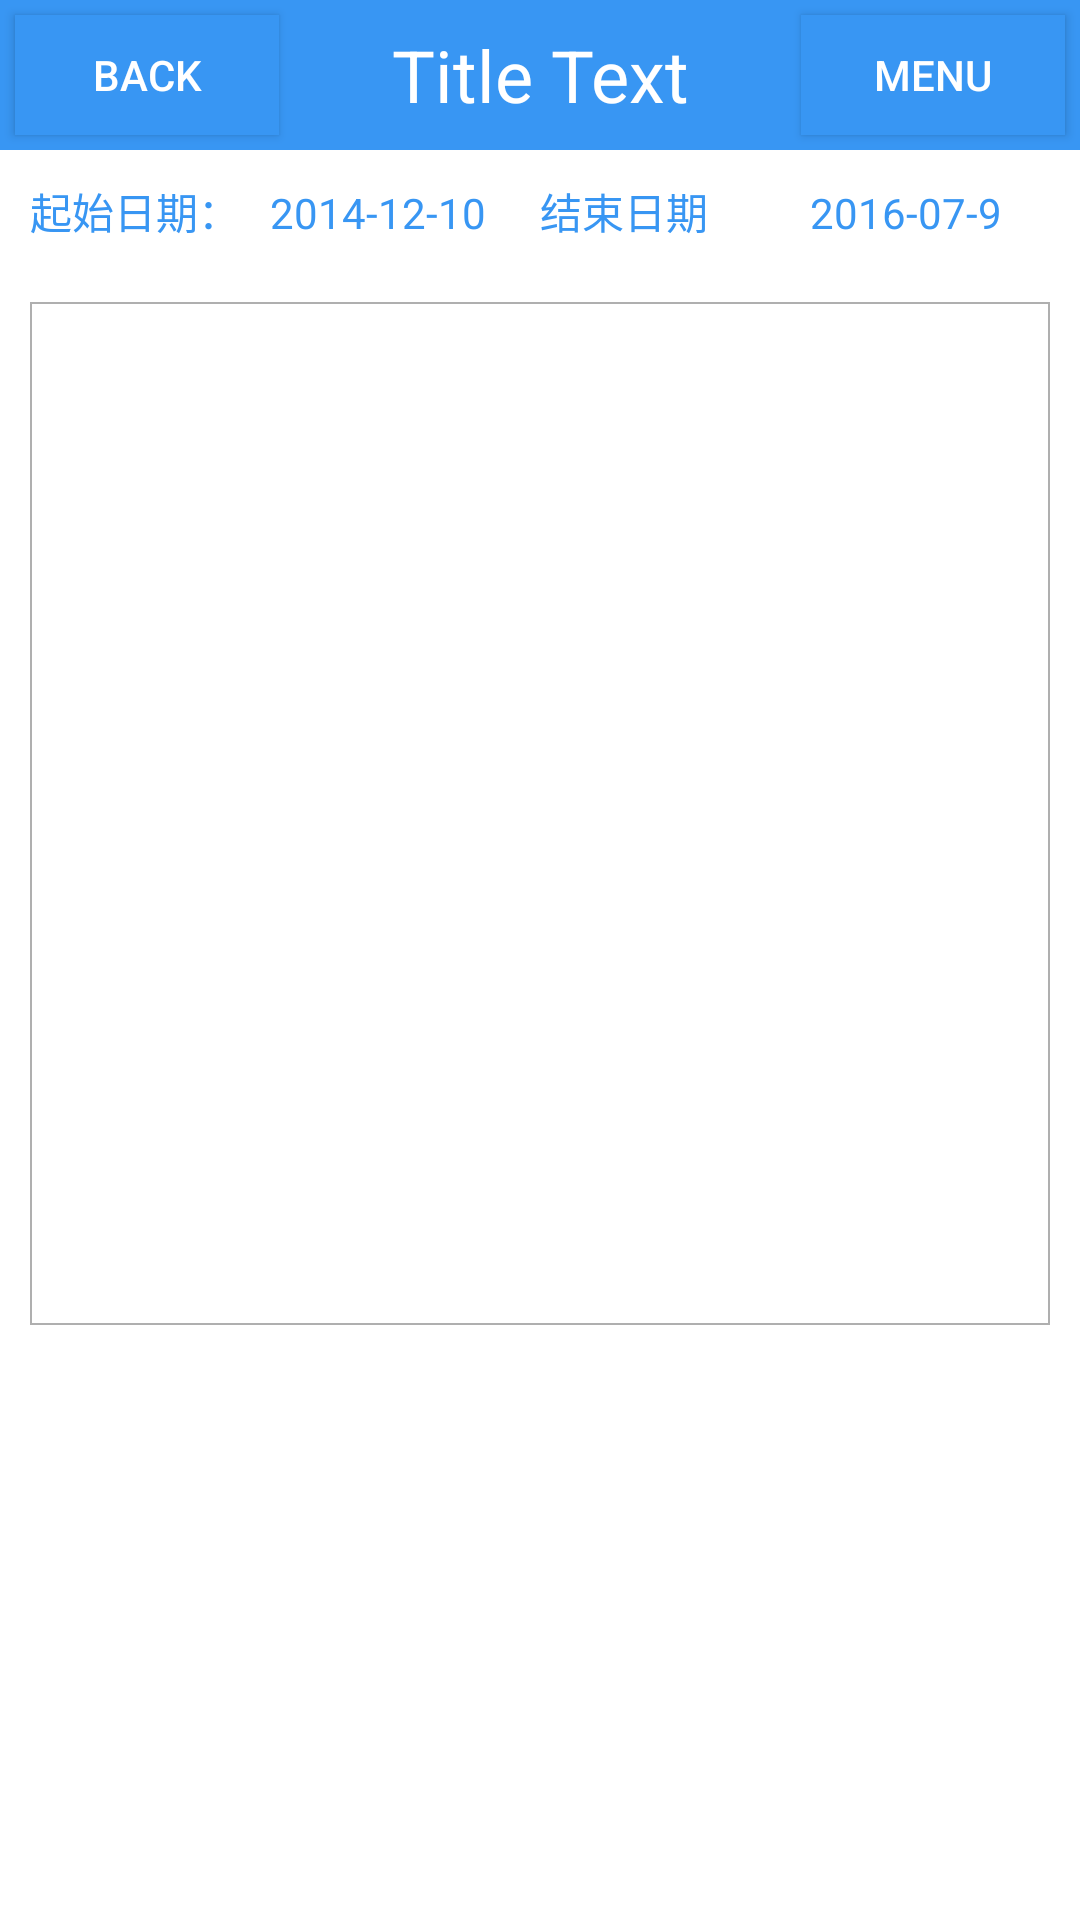

Here is an Android app screen rendered from its layout file. Give the layout XML and the strings, colors and styles it references.
<!-- AndroidManifest.xml: application theme AppTheme -->
<!-- res/layout/activity_editplan.xml -->
<LinearLayout xmlns:android="http://schemas.android.com/apk/res/android"
    xmlns:tools="http://schemas.android.com/tools"
    android:layout_width="match_parent"
    android:layout_height="match_parent"
    android:background="#ffffff"

    android:orientation="vertical"
    tools:context="com.example.akchen.main_ui.Activity.EditPlanActivity" >
<LinearLayout
    android:layout_width="match_parent"
    android:layout_height="50dp"
    android:id="@+id/liner1"
    android:orientation="horizontal"
    android:background="@color/home_round_progress_bar_blue"

    >
    <Button
        android:layout_width="wrap_content"
        android:layout_height="wrap_content"
        android:id="@+id/back"
        android:layout_gravity="center"
        android:layout_margin="5dip"
        android:textColor="#ffffff"
        android:text="Back"
        android:background="@color/home_round_progress_bar_blue"
        />
    <TextView
        android:layout_width="0dip"
        android:layout_height="wrap_content"
        android:layout_weight="1"
        android:gravity="center"
        android:id="@+id/Title"
        android:layout_gravity="center"
        android:text="Title Text"
        android:textColor="#ffffff"
        android:textSize="24sp"
        android:background="@color/home_round_progress_bar_blue"

        />
    <Button
        android:layout_width="wrap_content"
        android:layout_height="wrap_content"
        android:layout_gravity="center"
        android:layout_margin="5dip"
        android:textColor="#ffffff"
        android:id="@+id/Menu"
        android:text="Menu"
        android:onClick="popupmenu"
        android:background="@color/home_round_progress_bar_blue"
        />

</LinearLayout>
    <LinearLayout
        android:layout_width="match_parent"
        android:layout_height="wrap_content"
        android:layout_marginTop="10dp"
        android:orientation="horizontal"
        android:id="@+id/linearLayout">

        <TextView
            style="@style/Base.Theme.AppCompat.Dialog.FixedSize"
            android:layout_width="0dp"
            android:layout_height="wrap_content"
            android:layout_weight="1"
            android:gravity="center"
            android:text="起始日期："
            android:textColor="@color/home_round_progress_bar_blue"
            />

        <TextView
            android:id="@+id/tv_date"
            style="@style/Base.Theme.AppCompat.Dialog.FixedSize"
            android:layout_width="0dp"
            android:layout_height="wrap_content"
            android:layout_weight="1"
            android:text="2014-12-10"
            android:textColor="@color/home_round_progress_bar_blue"
            />
        <TextView
            style="@style/Base.Theme.AppCompat.Dialog.FixedSize"
            android:layout_width="0dp"
            android:layout_height="wrap_content"
            android:layout_weight="1"
            android:text="结束日期"
            android:textColor="@color/home_round_progress_bar_blue"

            />
        <TextView
            android:id="@+id/endTime"
            style="@style/Base.Theme.AppCompat.Dialog.FixedSize"
            android:layout_width="0dp"
            android:layout_height="wrap_content"
            android:layout_weight="1"
            android:text="2016-07-9"
            android:textColor="@color/home_round_progress_bar_blue"
            />
    </LinearLayout>

    <LinearLayout
        android:layout_width="match_parent"
        android:layout_height="wrap_content"
        android:layout_marginTop="10dp"
        android:orientation="horizontal"
        android:layout_centerInParent="true"
        android:weightSum="1">

        <EditText
            android:layout_width="match_parent"
            android:layout_height="341dp"
            android:id="@+id/edit_text"
            android:textColor="@color/textcolor_black"
            android:layout_below="@+id/linearLayout"
            android:layout_alignParentLeft="true"
            android:layout_alignParentStart="true"
            android:background="@drawable/setbar_bg"
            android:enabled="false"
            android:gravity="top|left"
            android:layout_marginTop="10dp"
            android:layout_marginLeft="10dp"
            android:layout_marginRight="10dp"
            android:layout_weight="0.95"
            />


    </LinearLayout>



</LinearLayout>
<!-- resources referenced by this layout -->
<resources>
  <color name="home_round_progress_bar_blue">#ff3896F3</color>
  <color name="textcolor_black">#000000</color>
  <!-- drawable setbar_bg (drawable) -->
  <?xml version="1.0" encoding="utf-8"?>
  <shape xmlns:android="http://schemas.android.com/apk/res/android" >
      
      <solid android:color="#FFFFFF"/>
      
      <stroke android:width="0.5dip" android:color="#afafaf" />
  </shape>
  <style name="AppTheme" parent="Theme.AppCompat.Light.DarkActionBar">
          
          <item name="colorPrimary">@color/colorPrimary</item>
          <item name="colorPrimaryDark">@color/colorPrimaryDark</item>
          <item name="colorAccent">@color/colorAccent</item>
      </style>
  <color name="colorPrimary">#3F51B5</color>
  <color name="colorPrimaryDark">#303F9F</color>
  <color name="colorAccent">#FF4081</color>
</resources>
